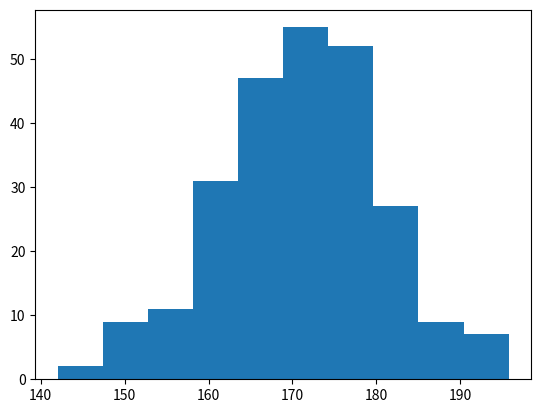

The script that saved this image:
import matplotlib.pyplot as plt
import numpy as np

x = np.random.normal(170, 10, 250);

plt.hist(x);
